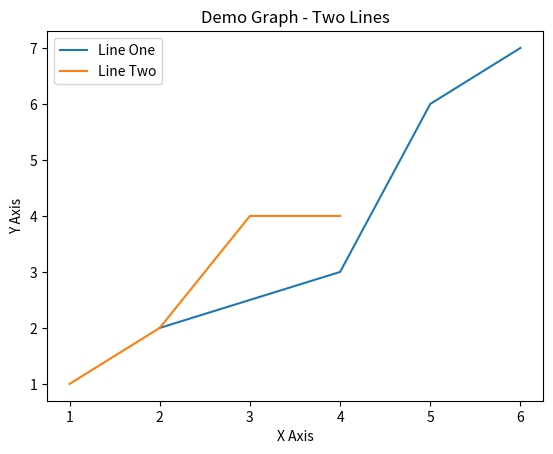

Reproduce this figure in Python. (Note: this script raises an exception after producing the figure.)
import matplotlib.pyplot as plt

# Demo Graph - Two Lines
x_one = [2, 4, 5, 6]
y_one = [2, 3, 6, 7]

plt.plot(x_one, y_one, label = 'Line One')


x_two = [1, 2, 3, 4]
y_two = [1, 2, 4 ,4]

plt.plot(x_two, y_two, label = 'Line Two')


plt.xlabel('X Axis')
plt.ylabel('Y Axis')

plt.title('Demo Graph - Two Lines')

plt.legend()


plt.show()


# Demo Graph - Customization
x = [2, 3, 4, 5]
y = [3, 4, 5, 6]

plt.plot(x, y, color='green', linestyle='dashed', linewidth=3, marketr='o', markerfacecolor='blue', markersize=12)

plt.xlim(1, 8)
plt.ylim(1, 8)

plt.xlabel('X Axis')
plt.ylabel('Y Axis')

plt.title('Demo Graph - Customization')

plt.show()


# Demo Graph - Bar Chart
left = [1, 2, 3, 4, 5]
height = [10, 11, 23, 36, 4]

tick_label = ['one', 'two', 'three', 'four', 'five']

plt.bar(left, height, tick_label = tick_label, width = 0.8, color = ['blue', 'orange'])

plt.xlabel('X Axis')
plt.ylabel('Y Axis')

plt.title('Demo Graph - Bar Chart')

plt.show()
